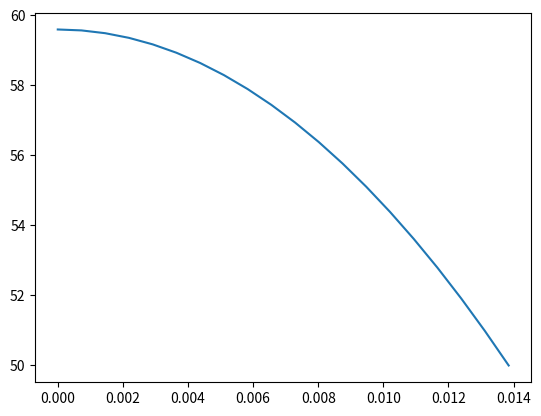

This chart was generated by the following Python code:
import numpy as np
from matplotlib import pyplot as plt

# Problem definition
R = 7.5e-3
T_ambient = 50
h = (29.5 - 1.8) / 2 / 1000  # half center leg core length (window height - air gap length)
z = np.linspace(0, h, 20)
p_v = 500_000  # W / m³
k = 5  # W/mK


T = T_ambient + p_v / (2*k) * (h**2 - z**2)

print(f"total power in cylinder = {p_v * h * R**2 * np.pi}")
print(f"Tmax = {max(T)}")

plt.plot(z, T)
plt.show()
